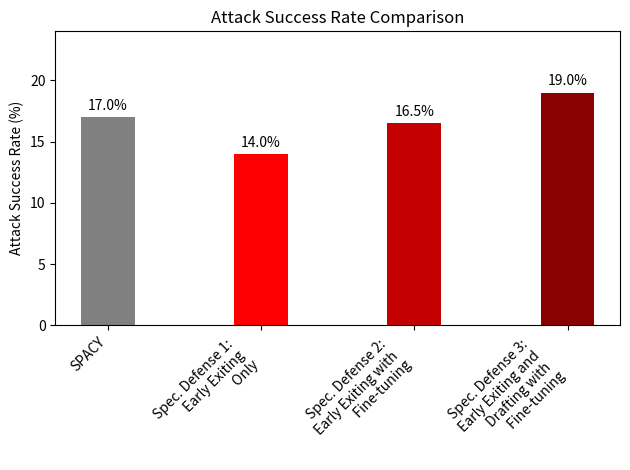
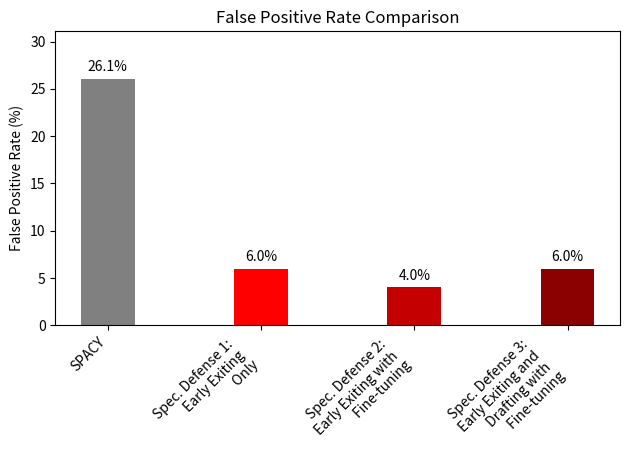
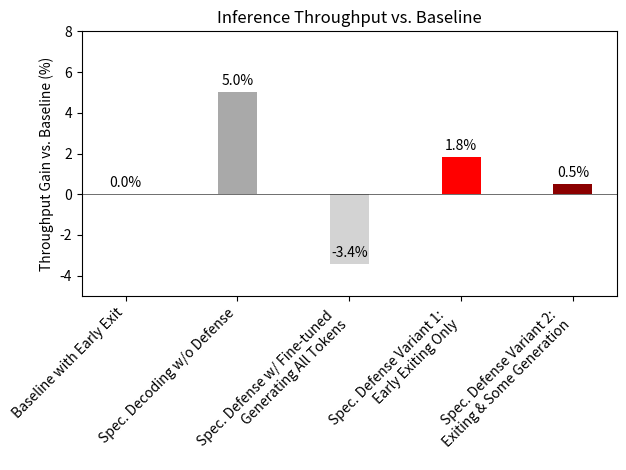

Source code (Python) for these figures, in order:
import matplotlib.pyplot as plt
import numpy as np
import matplotlib.colors as mcolors


# Function to create a bar graph with improved label handling
def create_bar_graph(data, title, y_label, colors, file_name, ylim=None):
    # Number of groups
    n_groups = len(data)

    # Creating a figure and axis
    fig, ax = plt.subplots()

    # Index for groups and bar width
    index = np.arange(n_groups)
    bar_width = 0.35

    # Adjusting the position of the bars
    bar_positions = index + bar_width / 2

    # Creating bars and adding the percentage values above them
    bars = ax.bar(bar_positions, data.values(), bar_width, align='center', color=colors)
    for bar in bars:
        height = bar.get_height()
        ax.annotate(f'{height:.1f}%',
                    xy=(bar.get_x() + bar.get_width() / 2, height),
                    xytext=(0, 3),  # 3 points vertical offset
                    textcoords="offset points",
                    ha='center', va='bottom')

    # Setting the x-axis labels to the keys of the data dictionary
    ax.set_xticks(bar_positions)
    ax.set_xticklabels(data.keys(), rotation=45, ha='right')

    # Making the x-axis black
    ax.spines['bottom'].set_color('black')
    ax.axhline(0, color='black', linewidth=0.4)


    # Setting other graph parameters
    if ylim is not None:
        plt.ylim(ylim)
    else: 
        plt.ylim(0, max(data.values()) + 5)  # Setting the y-limit to be slightly higher than the max value
    plt.title(title)
    plt.ylabel(y_label)
    plt.tight_layout()  # Adjusts the plot to ensure everything fits without overlapping
    plt.savefig(file_name)
    plt.close()

# Data for the first graph (Attack Success Rate)
attack_success_rate = {
    'SPACY': 17, 
    'Spec. Defense 1: \n Early Exiting \n Only': 14, 
    'Spec. Defense 2: \n Early Exiting with \n  Fine-tuning': 16.5,
    'Spec. Defense 3: \n Early Exiting and \n Drafting with \n Fine-tuning': 19
}

# Data for the second graph (False Positive Rate)
# Converting counts to percentages
false_positive_rate = {
    'SPACY': (6/23) * 100, 
    'Spec. Defense 1: \n Early Exiting \n Only': 6, 
    'Spec. Defense 2: \n Early Exiting with \n Fine-tuning': 4,
    'Spec. Defense 3: \n Early Exiting and \n Drafting with \n Fine-tuning': 6
}

def midpoint_color(color1, color2):
    return mcolors.to_hex((np.array(mcolors.to_rgb(color1)) + np.array(mcolors.to_rgb(color2))) / 2)

# Calculate the midpoint color between red and darkred
mid_color = midpoint_color('red', 'darkred')

# Updating the color for the third column in both graphs
colors_attack = ['grey', 'red', mid_color, 'darkred']
colors_false_positive = ['grey', 'red', mid_color, 'darkred']

# Create and save the graphs with the updated colors
create_bar_graph(attack_success_rate, 'Attack Success Rate Comparison', 'Attack Success Rate (%)', colors_attack, 'graph_attack_success_rate.png')
create_bar_graph(false_positive_rate, 'False Positive Rate Comparison', 'False Positive Rate (%)', colors_false_positive, 'graph_false_positive_rate.png')

# Data for the new graph (Inference Throughput Comparison)
inference_throughput = {
    'Baseline with Early Exit': 81.7,
    'Spec. Decoding w/o Defense': 85.8,
    'Spec. Defense w/ Fine-tuned \n Generating All Tokens': 78.9,
    'Spec. Defense Variant 1: \n Early Exiting Only': 83.2,
    'Spec. Defense Variant 2: \n Exiting & Some Generation': 82.1
}

# Calculate the percentage gain from the baseline (Baseline with Early Exit)
baseline_value = inference_throughput['Baseline with Early Exit']
percentage_gain = {key: ((value - baseline_value) / baseline_value) * 100 for key, value in inference_throughput.items()}

# Define colors for the bars
colors_inference = ['grey', 'darkgrey', 'lightgrey', 'red', 'darkred']

# Create and save the new graph
create_bar_graph(percentage_gain, 'Inference Throughput vs. Baseline', 'Throughput Gain vs. Baseline (%)', colors_inference, 'graph_inference_throughput.png', (-5, 8))
